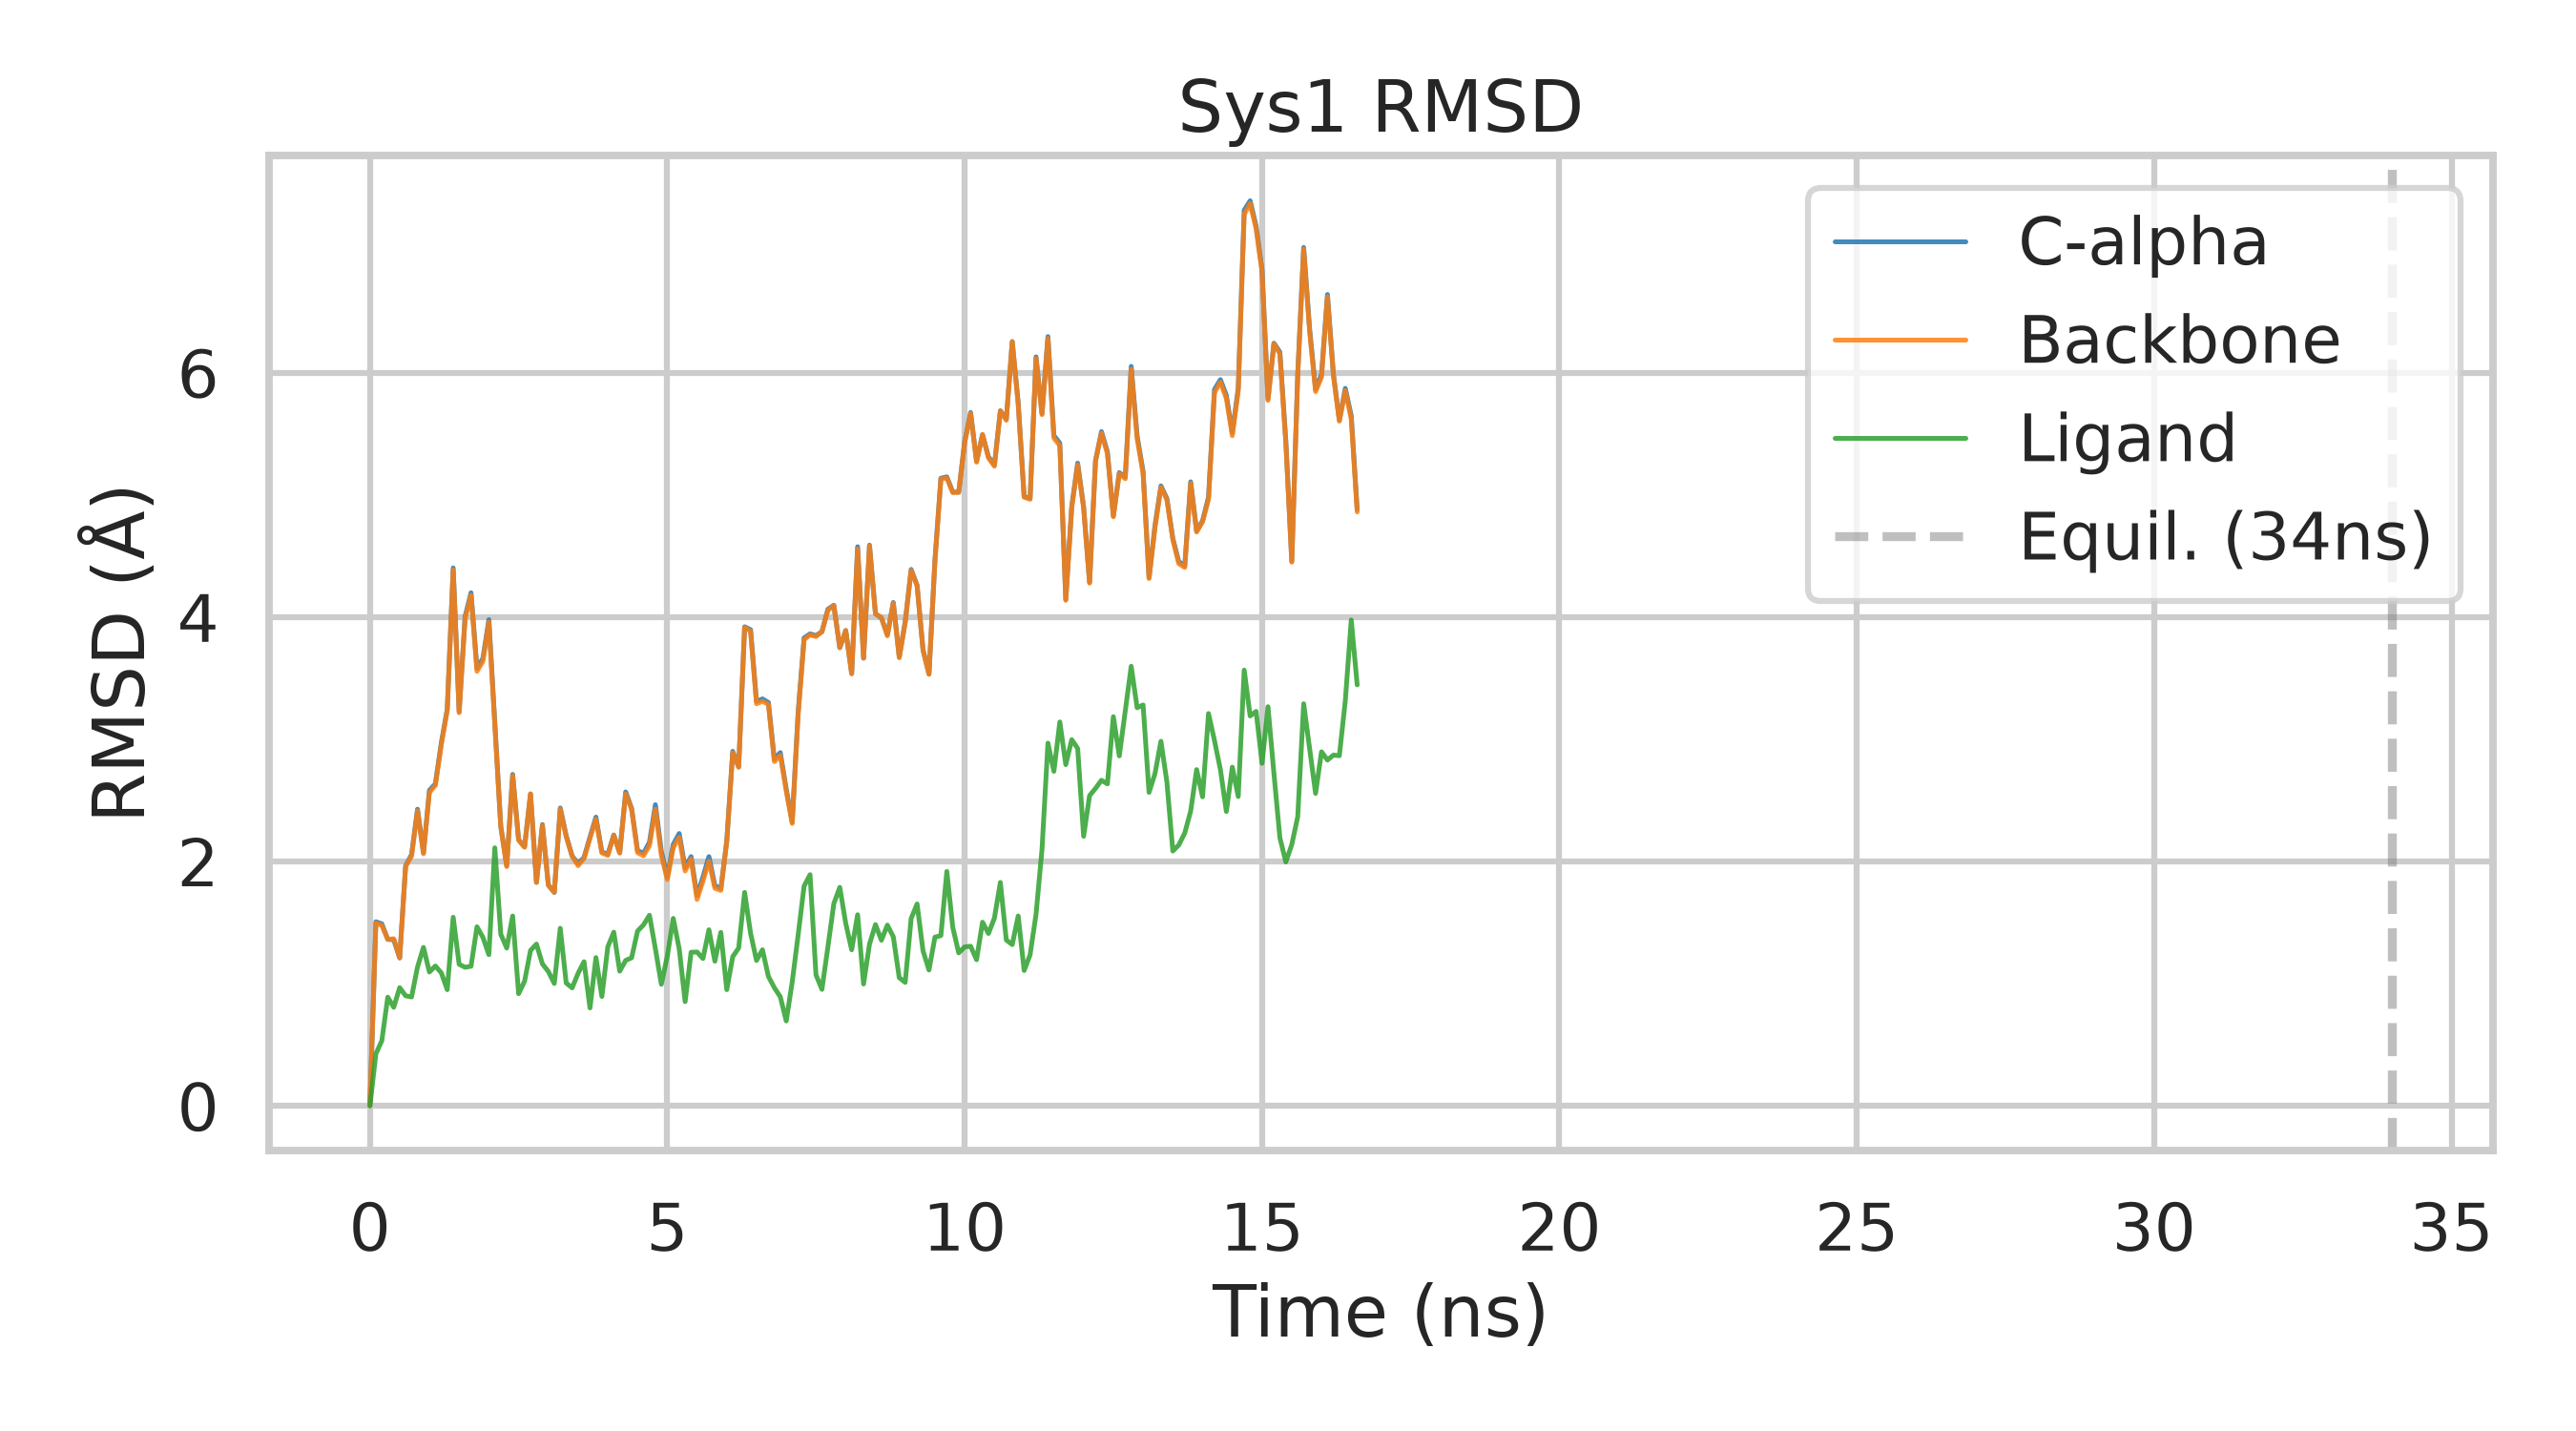

Data behind this chart, as committed beside it:
frame, time_ps, calpha, backbone, ligand, time_ns
0.0, 0.0, 7.776598990442285e-07, 0.0, 0.0, 0.0
1.0, 100.0, 1.506, 1.495, 0.425, 0.1
2.0, 200.0, 1.489, 1.476, 0.5323, 0.2
3.0, 300.0, 1.361, 1.361, 0.8886, 0.3
4.0, 400.0, 1.358, 1.367, 0.8055, 0.4
5.0, 500.0, 1.209, 1.21, 0.9664, 0.5
6.0, 600.0, 1.963, 1.957, 0.8999, 0.6
7.0, 700.0, 2.055, 2.044, 0.8901, 0.7
8.0, 800.0, 2.427, 2.415, 1.135, 0.8
9.0, 900.0, 2.071, 2.062, 1.296, 0.9
10.0, 1000, 2.581, 2.564, 1.094, 1.0
11.0, 1100, 2.634, 2.621, 1.144, 1.1
12.0, 1200, 2.969, 2.954, 1.087, 1.2
13.0, 1300, 3.245, 3.236, 0.9496, 1.3
14.0, 1400, 4.401, 4.385, 1.543, 1.4
15.0, 1500, 3.225, 3.216, 1.157, 1.5
16.0, 1600, 4.004, 3.988, 1.133, 1.6
17.0, 1700, 4.198, 4.178, 1.142, 1.7
18.0, 1800, 3.577, 3.555, 1.465, 1.8
19.0, 1900, 3.662, 3.636, 1.377, 1.9
20.0, 2000, 3.978, 3.958, 1.236, 2.0
21.0, 2100, 3.126, 3.113, 2.111, 2.1
22.0, 2200, 2.287, 2.284, 1.403, 2.2
23.0, 2300, 1.964, 1.956, 1.29, 2.3
24.0, 2400, 2.712, 2.702, 1.553, 2.4
25.0, 2500, 2.177, 2.173, 0.9171, 2.5
26.0, 2600, 2.119, 2.115, 1.018, 2.6
27.0, 2700, 2.551, 2.553, 1.271, 2.7
28.0, 2800, 1.828, 1.827, 1.323, 2.8
29.0, 2900, 2.301, 2.294, 1.161, 2.9
30.0, 3000, 1.808, 1.802, 1.098, 3.0
31.0, 3100, 1.745, 1.747, 1, 3.1
32.0, 3200, 2.437, 2.428, 1.452, 3.2
33.0, 3300, 2.21, 2.201, 1.005, 3.3
34.0, 3400, 2.044, 2.041, 0.9643, 3.4
35.0, 3500, 1.982, 1.964, 1.083, 3.5
36.0, 3600, 2.032, 2.022, 1.179, 3.6
37.0, 3700, 2.199, 2.189, 0.8002, 3.7
38.0, 3800, 2.362, 2.345, 1.213, 3.8
39.0, 3900, 2.077, 2.069, 0.894, 3.9
40.0, 4000, 2.058, 2.049, 1.301, 4.0
41.0, 4100, 2.216, 2.213, 1.42, 4.1
42.0, 4200, 2.07, 2.067, 1.102, 4.2
43.0, 4300, 2.568, 2.551, 1.189, 4.3
44.0, 4400, 2.433, 2.427, 1.211, 4.4
45.0, 4500, 2.088, 2.07, 1.429, 4.5
46.0, 4600, 2.066, 2.046, 1.48, 4.6
47.0, 4700, 2.156, 2.128, 1.559, 4.7
48.0, 4800, 2.464, 2.427, 1.284, 4.8
49.0, 4900, 2.082, 2.048, 0.9941, 4.9
50.0, 5000, 1.87, 1.85, 1.224, 5.0
51.0, 5100, 2.139, 2.112, 1.533, 5.1
52.0, 5200, 2.228, 2.196, 1.285, 5.2
53.0, 5300, 1.945, 1.921, 0.8517, 5.3
54.0, 5400, 2.039, 2.019, 1.256, 5.4
55.0, 5500, 1.719, 1.688, 1.258, 5.5
56.0, 5600, 1.873, 1.838, 1.205, 5.6
57.0, 5700, 2.039, 2.001, 1.44, 5.7
58.0, 5800, 1.801, 1.779, 1.183, 5.8
59.0, 5900, 1.777, 1.762, 1.419, 5.9
... 107 more rows
